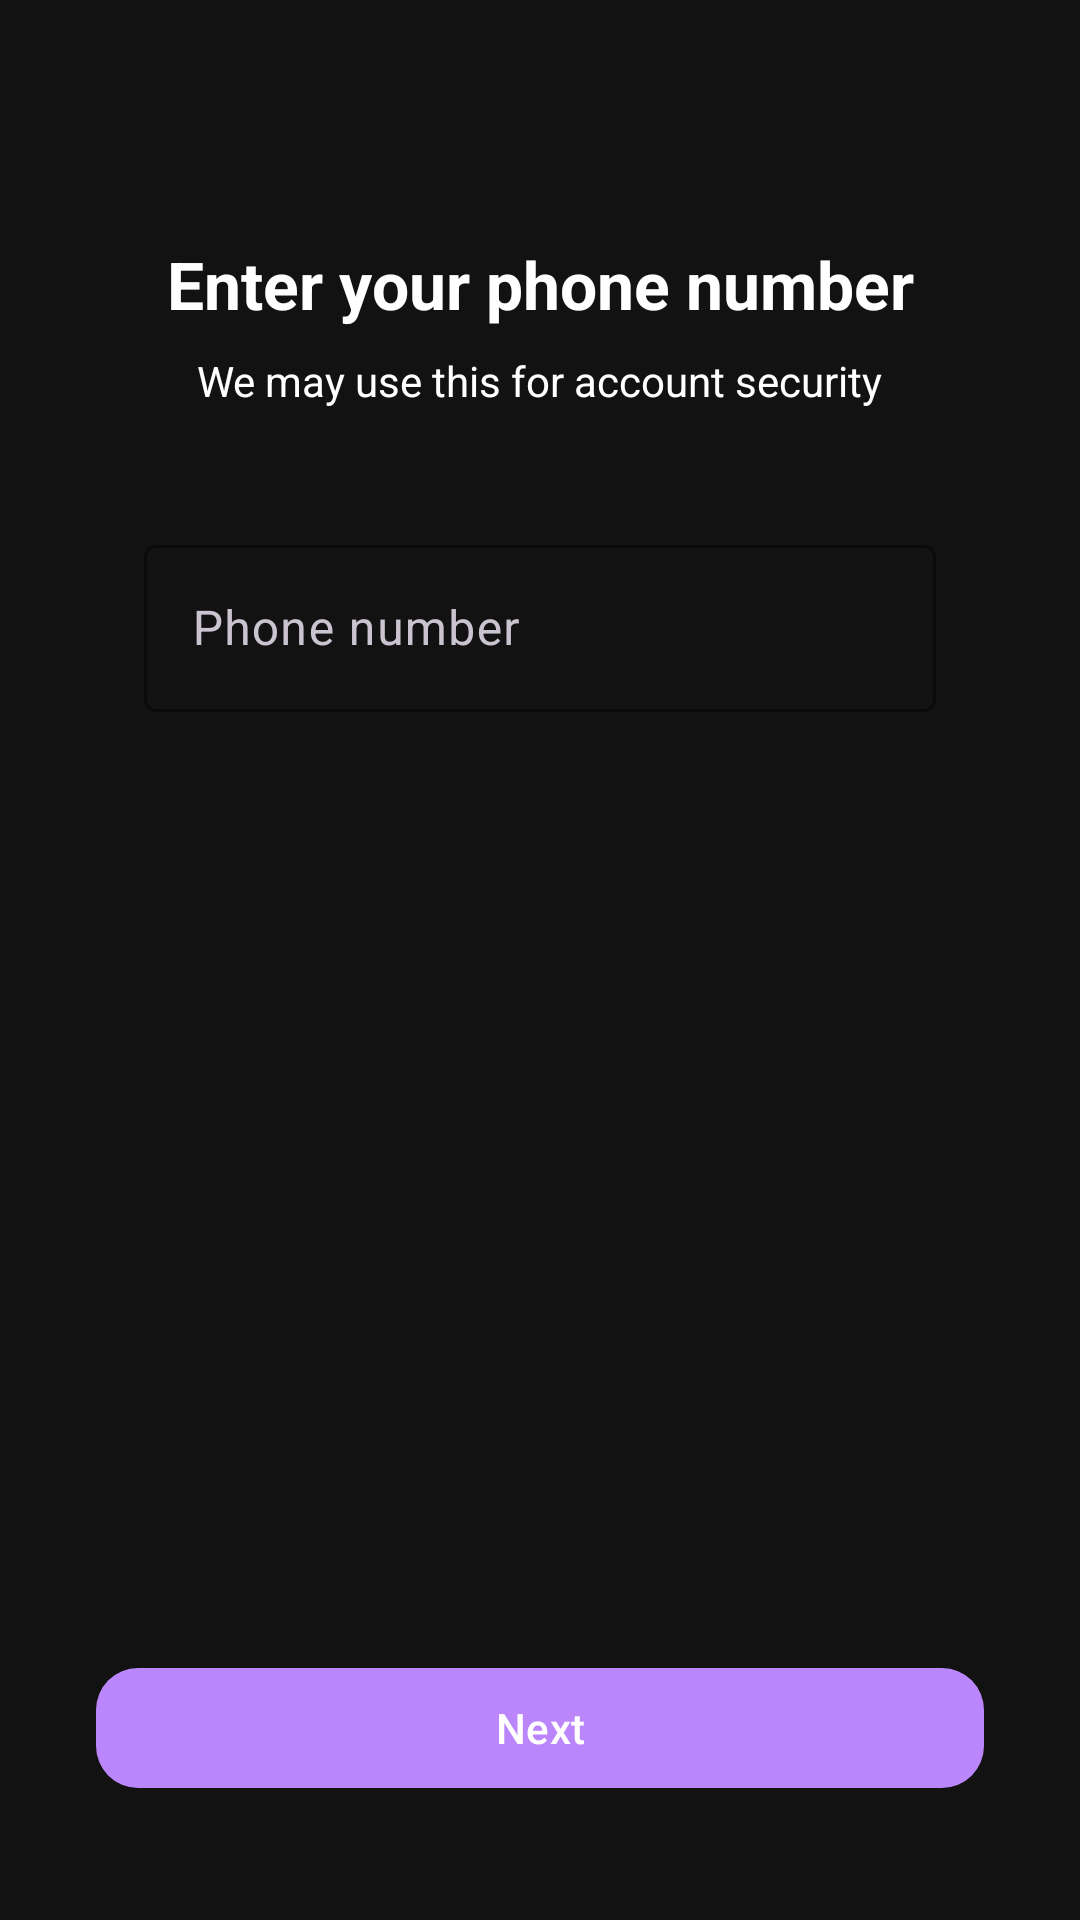

Reconstruct the res/layout file that produces this screen, plus the resources it refers to.
<!-- AndroidManifest.xml: application theme Theme.Auria -->
<!-- res/layout/activity_phone.xml -->
<?xml version="1.0" encoding="utf-8"?>
<androidx.constraintlayout.widget.ConstraintLayout
    xmlns:android="http://schemas.android.com/apk/res/android"
    xmlns:app="http://schemas.android.com/apk/res-auto"
    android:layout_width="match_parent"
    android:layout_height="match_parent"
    android:background="@color/auria_bg">

    
    <TextView
        android:id="@+id/titleText"
        android:layout_width="wrap_content"
        android:layout_height="wrap_content"
        android:text="Enter your phone number"
        android:textSize="22sp"
        android:textStyle="bold"
        android:textColor="#FFFFFF"
        app:layout_constraintTop_toTopOf="parent"
        app:layout_constraintStart_toStartOf="parent"
        app:layout_constraintEnd_toEndOf="parent"
        android:layout_marginTop="80dp"/>

    
    <TextView
        android:id="@+id/subTitle"
        android:layout_width="wrap_content"
        android:layout_height="wrap_content"
        android:text="We may use this for account security"
        android:textSize="14sp"
        android:textColor="#FFFFFF"
        app:layout_constraintTop_toBottomOf="@id/titleText"
        app:layout_constraintStart_toStartOf="parent"
        app:layout_constraintEnd_toEndOf="parent"
        android:layout_marginTop="8dp"/>

    
    <com.google.android.material.textfield.TextInputLayout
        android:layout_width="0dp"
        android:layout_height="wrap_content"
        app:boxBackgroundMode="outline"
        app:boxStrokeColor="#B0B0B0"
        app:layout_constraintTop_toBottomOf="@id/subTitle"
        app:layout_constraintStart_toStartOf="parent"
        app:layout_constraintEnd_toEndOf="parent"
        android:layout_marginTop="40dp"
        android:layout_marginStart="48dp"
        android:layout_marginEnd="48dp">

        <com.google.android.material.textfield.TextInputEditText
            android:id="@+id/phoneEt"
            android:layout_width="match_parent"
            android:layout_height="wrap_content"
            android:hint="Phone number"
            android:textColor="#FFFFFF"
            android:textColorHint="#B0B0B0"
            android:inputType="phone"/>
    </com.google.android.material.textfield.TextInputLayout>

    
    <com.google.android.material.button.MaterialButton
        android:id="@+id/nextBtn"
        android:layout_width="0dp"
        android:layout_height="wrap_content"
        android:text="Next"
        app:cornerRadius="14dp"
        app:layout_constraintBottom_toBottomOf="parent"
        app:layout_constraintStart_toStartOf="parent"
        app:layout_constraintEnd_toEndOf="parent"
        android:layout_marginBottom="40dp"
        android:layout_marginStart="32dp"
        android:layout_marginEnd="32dp"/>

</androidx.constraintlayout.widget.ConstraintLayout>
<!-- resources referenced by this layout -->
<resources>
  <color name="auria_bg">#121212</color>
  <style name="Theme.Auria" parent="Theme.Material3.Dark.NoActionBar">
          <item name="colorPrimary">@color/auria_primary</item>
          <item name="colorPrimaryVariant">@color/auria_primary_dark</item>
          <item name="colorOnPrimary">@color/white</item>
          <item name="android:statusBarColor" tools:targetApi="l">?attr/colorPrimaryVariant</item>
          <item name="android:windowLightStatusBar" tools:targetApi="m">false</item>
      </style>
  <color name="auria_primary">#BB86FC</color>
  <color name="auria_primary_dark">#3700B3</color>
  <color name="white">#FFFFFF</color>
</resources>
